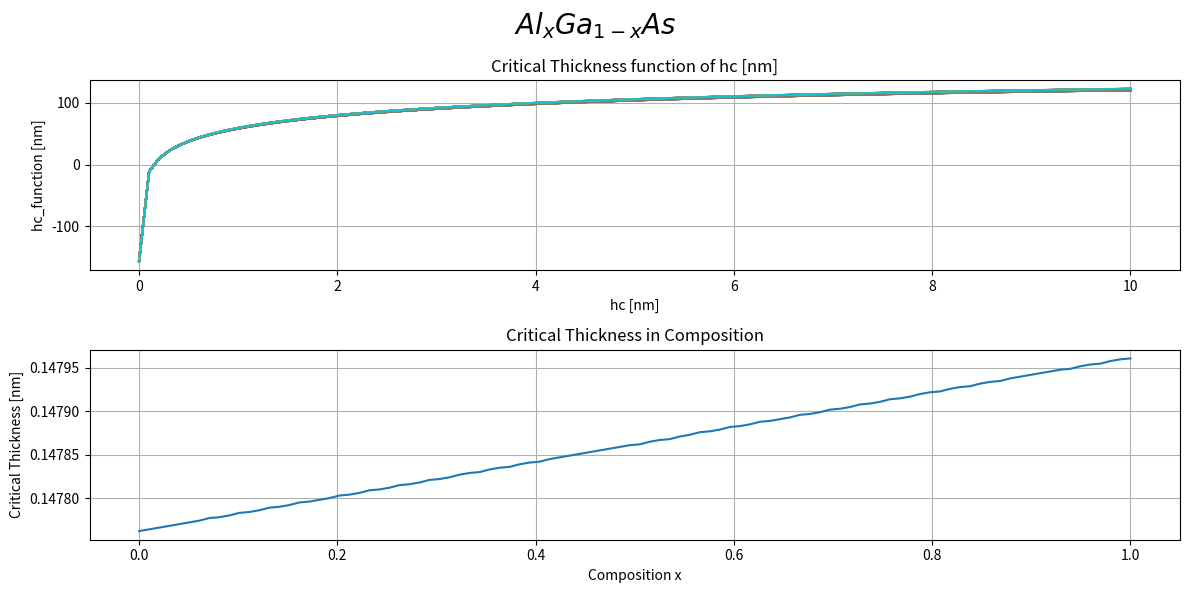

Reproduce this figure in Python.
import matplotlib.pyplot as plt
import math as mt
import numpy as np


# Matthews - Blakeslee model

def interpolate(val1, val2, x):
    temp = []
    for i in x:
        temp.append(val1 * (1 - i) + val2 * i)
    return temp


def hc_function(hc_val, b_val, v_val):
    return ((b_val / (2 * mt.pi * f)) * ((1 - 0.25 * v_val) / (1 + v_val)) * (np.log(hc_val / b_val) + 1)) - hc_val


def bisection(xl, xr, eps, fun, b_val, v_val):
    if fun(xr, b_val, v_val) * fun(xl, b_val, v_val) > 0:
        return "no zero"
    while (xr - xl) / 2.0 > eps:
        xs = (xr + xl) / 2.0
        if fun(xs, b_val, v_val) * fun(xl, b_val, v_val) < 0:
            xr = xs
        else:
            xl = xs
    return (xr + xl) / 2.0


# Parameters
a_AlAs = 0.566139  # AlAs lattice constant [nm]
a_GaAs = 0.565325  # GaAs lattice substrate [nm]
c11_GaAs = 1221
c12_GaAs = 566
c11_AlAs = 1250
c12_AlAs = 534

# Composition
x = np.linspace(0, 1, 100)
# x = [i / 100.0 for i in range(0, 100)]

# [a,b]
p = 0.001  # a left value [nm]
q = 10  # b right value [nm]

# Numerical tolerance parameter
epsilon = 0.000001

# Interpolate parameters
a = interpolate(a_GaAs, a_AlAs, x)
c11 = interpolate(c11_GaAs, c11_AlAs, x)
c12 = interpolate(c12_GaAs, c12_AlAs, x)

b = [a[i] / mt.sqrt(2) for i in range(len(x))]
v = [c12[i] / (c11[i] + c12[i]) for i in range(len(x))]
f = mt.fabs((a_GaAs - a_AlAs) / a_AlAs)

# Plot figure
fig, (ax1, ax2) = plt.subplots(2, figsize=(12, 6))
fig.suptitle(r'$ Al_{x}Ga_{1-x}As$', fontsize=20)

# Calculate critical thickness for each composition
critical_thickness = np.zeros_like(x)

for i, x_val in enumerate(x):
    hc_values = np.linspace(p, q, 100)
    hc_function_values = hc_function(hc_values, b[i], v[i])

    # Plot hc_fun(hc)
    ax1.plot(hc_values, hc_function_values)
    ax1.set_xlabel('hc [nm]')
    ax1.set_ylabel('hc_function [nm]')
    ax1.set_title('Critical Thickness function of hc [nm]')
    ax1.grid(True)

    zeros = bisection(p, q, epsilon, hc_function, b[i], v[i])
    print(zeros)
    if zeros is not None:
        critical_thickness[i] = round(zeros, 6)

# Plot hc(x)
ax2.plot(x, critical_thickness)
ax2.set_xlabel('Composition x')
ax2.set_ylabel('Critical Thickness [nm]')
ax2.set_title('Critical Thickness in Composition')
ax2.grid(True)

fig.tight_layout()
plt.show()
